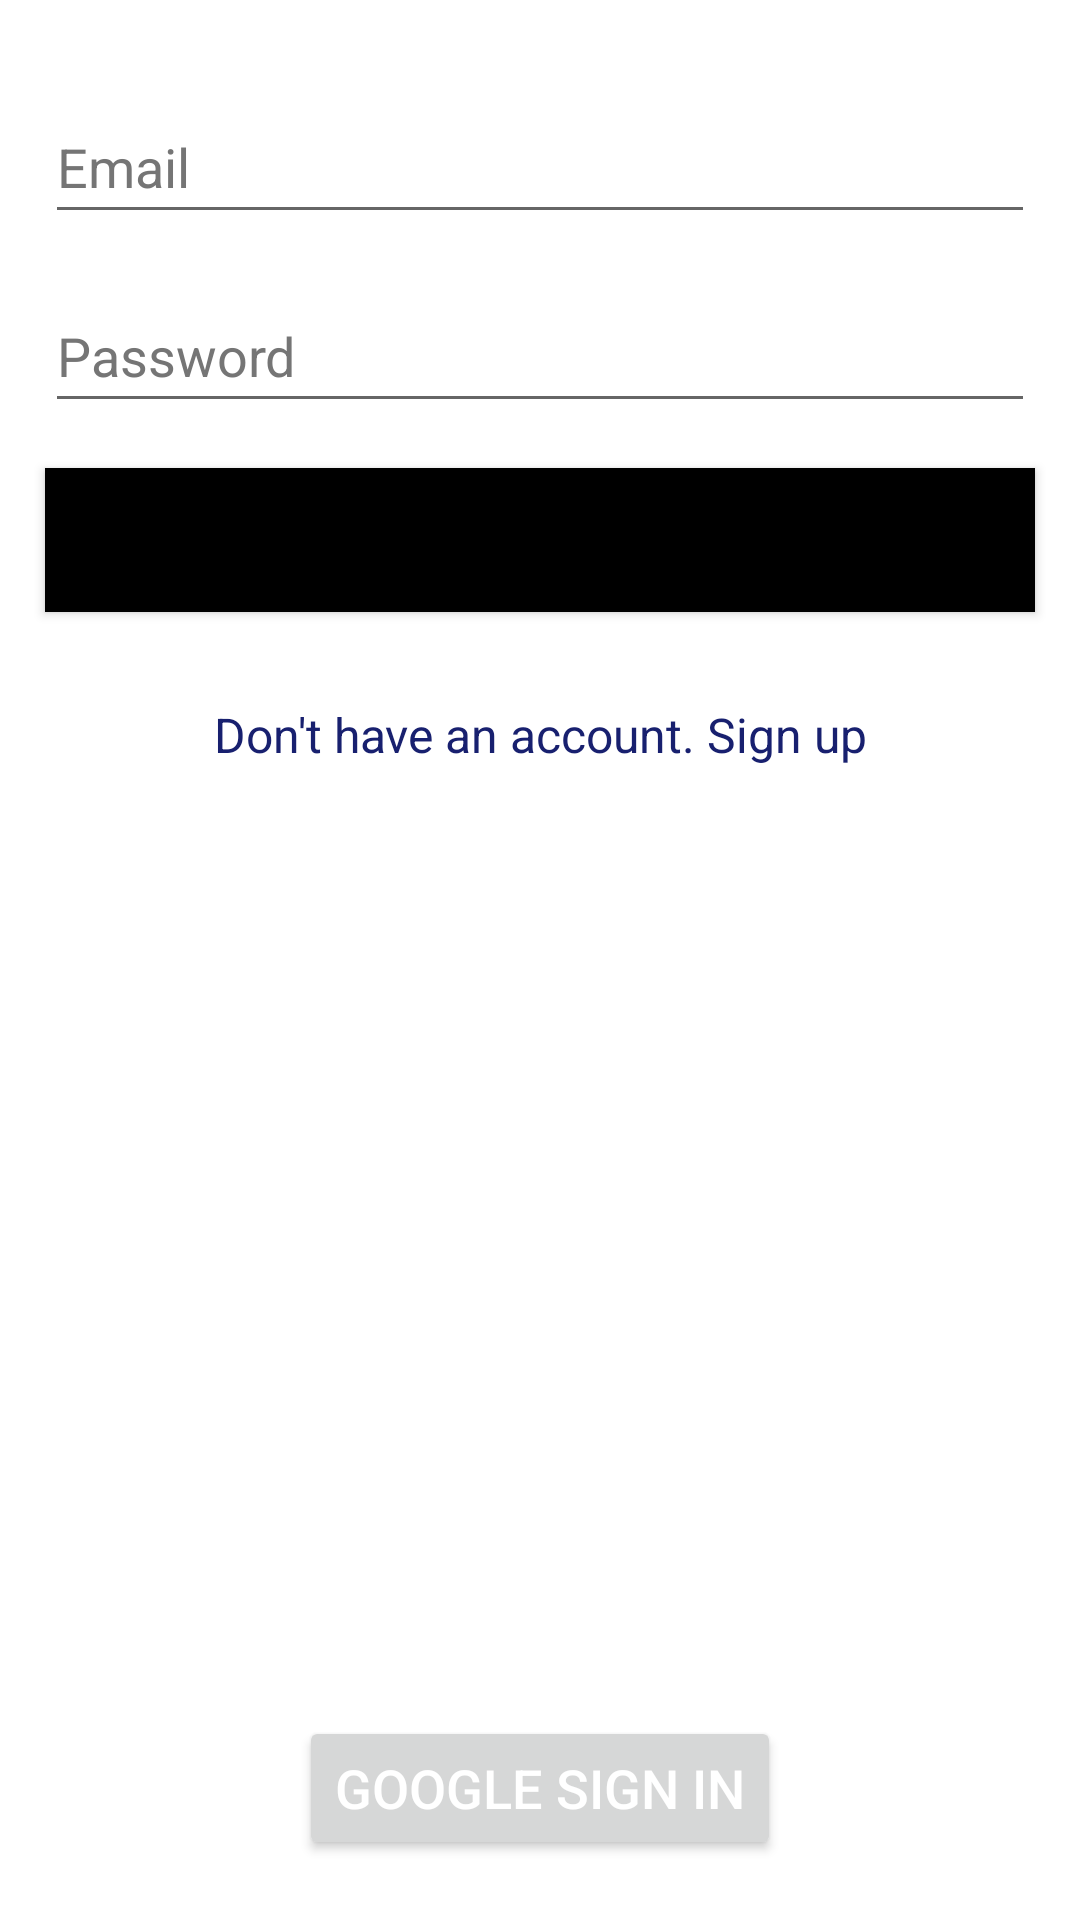

Write the Android layout XML for this screen, with the resource values it uses.
<!-- AndroidManifest.xml: application theme Theme.Mugs -->
<!-- res/layout/activity_login.xml -->
<?xml version="1.0" encoding="utf-8"?>
<androidx.constraintlayout.widget.ConstraintLayout xmlns:android="http://schemas.android.com/apk/res/android"
    xmlns:app="http://schemas.android.com/apk/res-auto"
    xmlns:tools="http://schemas.android.com/tools"
    android:layout_width="match_parent"
    android:layout_height="match_parent"
    tools:context=".LoginActivity">

    <LinearLayout
        android:id="@+id/linearLayout"
        android:layout_width="0dp"
        android:layout_height="0dp"
        app:layout_constraintBottom_toTopOf="@+id/Signin"
        android:orientation="vertical"
        app:layout_constraintEnd_toEndOf="parent"
        app:layout_constraintStart_toStartOf="parent"
        app:layout_constraintTop_toTopOf="parent">

        <EditText
            android:id="@+id/etEmailAddress"
            android:layout_width="match_parent"
            android:layout_height="wrap_content"
            android:layout_marginLeft="15dp"
            android:layout_marginTop="30dp"
            android:layout_marginRight="15dp"
            android:autofillHints="emailAddress"
            android:ems="10"
            android:hint="@string/email"
            android:inputType="textEmailAddress"
            android:minHeight="48dp"
            android:textColorHint="#757575" />

        <EditText
            android:id="@+id/etPassword"
            android:layout_width="match_parent"
            android:layout_height="wrap_content"
            android:layout_marginLeft="15dp"
            android:layout_marginTop="15dp"
            android:layout_marginRight="15dp"
            android:autofillHints="password"
            android:ems="10"
            android:hint="@string/password"
            android:inputType="textPassword"
            android:minHeight="48dp"
            android:textColorHint="#757575" />

        <Button
            android:id="@+id/btnLogin"
            android:layout_width="match_parent"
            android:layout_height="wrap_content"
            android:layout_margin="15dp"
            android:background="@color/black"
            android:text="@string/login" />

        <TextView
            android:id="@+id/tvRedirectSignUp"
            android:layout_width="match_parent"
            android:layout_height="wrap_content"
            android:layout_margin="15dp"
            android:gravity="center_horizontal"
            android:text="@string/don_t_have_an_account_sign_in"
            android:textColor="#18206F"
            android:textSize="16sp" />



    </LinearLayout>
    <Button
        android:id="@+id/Signin"
        android:layout_width="wrap_content"
        android:layout_height="wrap_content"
        android:layout_margin="20dp"
        app:layout_constraintBottom_toBottomOf="parent"
        app:layout_constraintEnd_toEndOf="parent"
        app:layout_constraintStart_toStartOf="parent"
        app:layout_constraintTop_toBottomOf="@+id/linearLayout"
        android:text="Google Sign In"
        android:textColor="#FFFFFF"
        android:textSize="18sp" />

</androidx.constraintlayout.widget.ConstraintLayout>
<!-- resources referenced by this layout -->
<resources>
  <string name="don_t_have_an_account_sign_in">Don\'t have an account. Sign up</string>
  <string name="email">Email</string>
  <string name="login">Login</string>
  <string name="password">Password</string>
  <style name="Theme.Mugs" parent="Theme.MaterialComponents.DayNight.DarkActionBar">
          
          <item name="colorPrimary">@color/purple_500</item>
          <item name="colorPrimaryVariant">@color/purple_700</item>
          <item name="colorOnPrimary">@color/white</item>
          
          <item name="colorSecondary">@color/teal_200</item>
          <item name="colorSecondaryVariant">@color/teal_700</item>
          <item name="colorOnSecondary">@color/black</item>
          
          <item name="android:statusBarColor" tools:targetApi="l">?attr/colorPrimaryVariant</item>
          
      </style>
  <!-- not gathered from this repository: default colours our renderer supplied (Android Studio template values) -->
  <color name="purple_500">#FF6200EE</color>
  <color name="purple_700">#FF3700B3</color>
  <color name="teal_200">#FF03DAC5</color>
  <color name="teal_700">#FF018786</color>
  <color name="black">#FF000000</color>
  <color name="white">#FFFFFFFF</color>
</resources>
